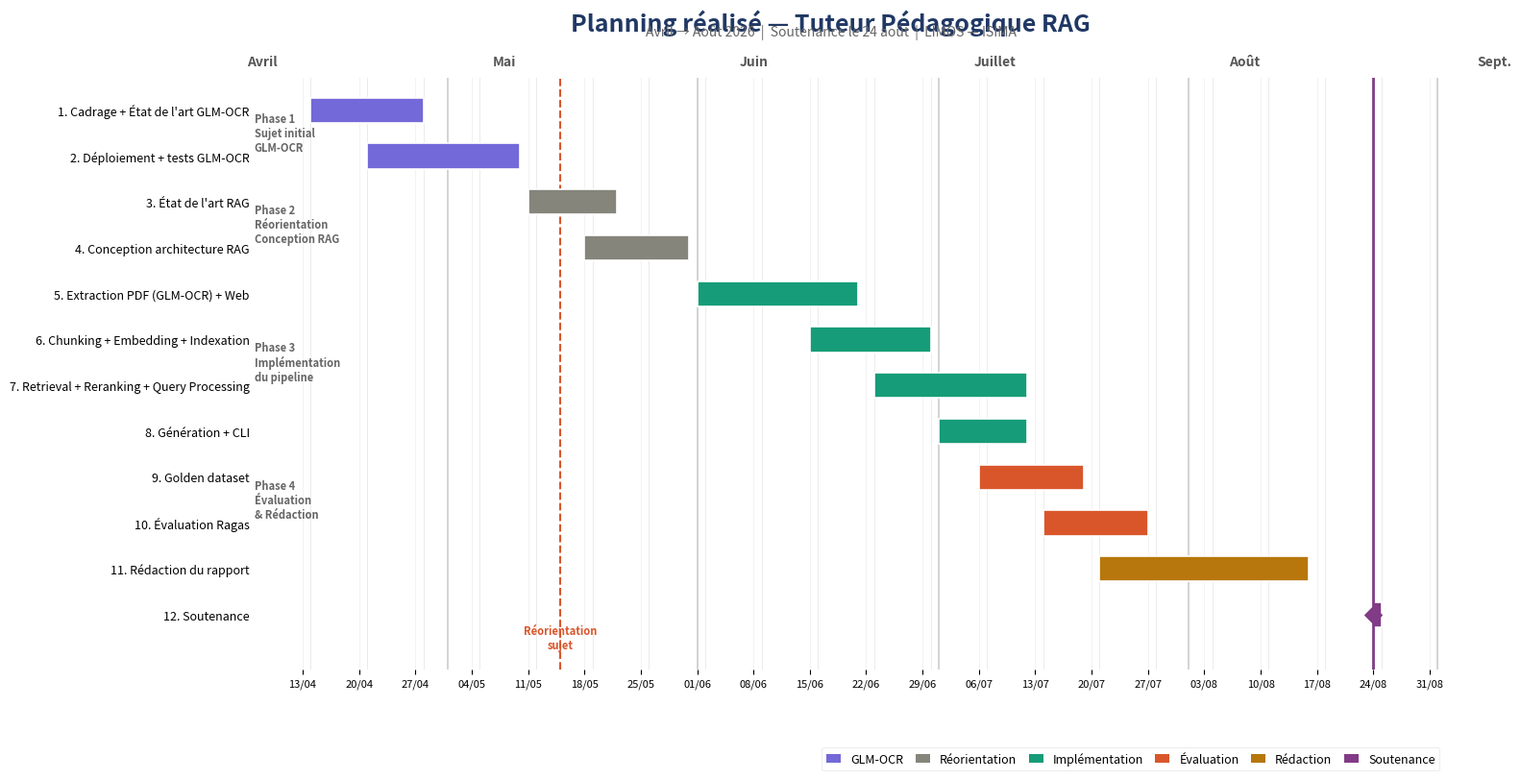

Recreate this plot in Python. (Note: this script raises an exception after producing the figure.)
import matplotlib.pyplot as plt
import matplotlib.dates as mdates
from matplotlib.patches import Patch
from datetime import datetime


# ============================================================
# 1. DONNÉES DU PROJET RÉALISÉ
# ============================================================

tasks = [
    # Nom, début, fin, catégorie
    ("1. Cadrage + État de l'art GLM-OCR",
     "2026-04-14", "2026-04-28", "glmocr"),

    ("2. Déploiement + tests GLM-OCR",
     "2026-04-21", "2026-05-10", "glmocr"),

    ("3. État de l'art RAG",
     "2026-05-11", "2026-05-22", "reorientation"),

    ("4. Conception architecture RAG",
     "2026-05-18", "2026-05-31", "reorientation"),

    ("5. Extraction PDF (GLM-OCR) + Web",
     "2026-06-01", "2026-06-21", "implementation"),

    ("6. Chunking + Embedding + Indexation",
     "2026-06-15", "2026-06-30", "implementation"),

    ("7. Retrieval + Reranking + Query Processing",
     "2026-06-23", "2026-07-12", "implementation"),

    ("8. Génération + CLI",
     "2026-07-01", "2026-07-12", "implementation"),

    ("9. Golden dataset",
     "2026-07-06", "2026-07-19", "evaluation"),

    ("10. Évaluation Ragas",
     "2026-07-14", "2026-07-27", "evaluation"),

    ("11. Rédaction du rapport",
     "2026-07-21", "2026-08-16", "redaction"),

    ("12. Soutenance",
     "2026-08-24", "2026-08-24", "soutenance"),
]


# ============================================================
# 2. COULEURS
# ============================================================

BLUE_DARK = "#203864"
BLUE_MED = "#2E5597"

colors = {
    "glmocr": "#7469D8",
    "reorientation": "#85857C",
    "implementation": "#169C78",
    "evaluation": "#D9562B",
    "redaction": "#B7770C",
    "soutenance": "#823B86",
}


# ============================================================
# 3. CONVERSION DES DATES
# ============================================================

def date(value):
    return datetime.strptime(value, "%Y-%m-%d")


# ============================================================
# 4. CRÉATION DE LA FIGURE
# ============================================================

fig, ax = plt.subplots(figsize=(16, 8))


# ============================================================
# 5. LIMITES DE L'AXE TEMPOREL
# ============================================================

start_date = date("2026-04-07")
end_date = date("2026-09-02")

ax.set_xlim(start_date, end_date)


# ============================================================
# 6. BARRES DU DIAGRAMME DE GANTT
# ============================================================

bar_height = 0.55

for i, (name, start, end, category) in enumerate(tasks):

    start = date(start)
    end = date(end)

    # Si la tâche dure 0 jour (soutenance), lui donner 1 jour
    width = max((end - start).days, 1)

    y = i + 1

    # Barre
    ax.barh(
        y=y,
        width=width,
        left=start,
        height=bar_height,
        color=colors[category],
        edgecolor="white",
        linewidth=1.2,
        zorder=3
    )


# ============================================================
# 7. PHASES (bandeaux de gauche)
# ============================================================

phase_labels = [
    (1, 2, "Phase 1\nSujet initial\nGLM-OCR"),
    (3, 4, "Phase 2\nRéorientation\nConception RAG"),
    (5, 8, "Phase 3\nImplémentation\ndu pipeline"),
    (9, 10, "Phase 4\nÉvaluation\n& Rédaction"),
]

for y_start, y_end, label in phase_labels:

    y_center = (y_start + y_end) / 2

    ax.text(
        start_date,
        y_center,
        label,
        ha="left",
        va="center",
        fontsize=8,
        fontweight="bold",
        color="#666666",
        style="italic"
    )


# ============================================================
# 8. JALON DE RÉORIENTATION
# ============================================================

reorientation_date = date("2026-05-15")

ax.axvline(
    reorientation_date,
    color="#D9562B",
    linestyle="--",
    linewidth=1.5,
    zorder=1
)

ax.text(
    reorientation_date,
    12.8,
    "Réorientation\nsujet",
    rotation=0,
    color="#D9562B",
    fontsize=8,
    fontweight="bold",
    ha="center",
    va="bottom"
)


# ============================================================
# 9. JALON SOUTENANCE
# ============================================================

soutenance_date = date("2026-08-24")

ax.axvline(
    soutenance_date,
    color="#823B86",
    linestyle="-",
    linewidth=2.0,
    zorder=4
)

ax.scatter(
    soutenance_date,
    12,
    s=80,
    color="#823B86",
    zorder=5,
    marker="D"
)


# ============================================================
# 10. AXE Y
# ============================================================

yticks = list(range(1, 13))
yticklabels = [t[0] for t in tasks]

ax.set_yticks(yticks)
ax.set_yticklabels(yticklabels, fontsize=9)
ax.set_ylim(13.2, 0.3)


# ============================================================
# 11. SEMAINES
# ============================================================

week_positions = [
    date("2026-04-14"), date("2026-04-21"), date("2026-04-28"),
    date("2026-05-05"), date("2026-05-12"), date("2026-05-19"),
    date("2026-05-26"), date("2026-06-02"), date("2026-06-09"),
    date("2026-06-16"), date("2026-06-23"), date("2026-06-30"),
    date("2026-07-07"), date("2026-07-14"), date("2026-07-21"),
    date("2026-07-28"), date("2026-08-04"), date("2026-08-11"),
    date("2026-08-18"), date("2026-08-25"),
]

# Lignes verticales
for d in week_positions:
    ax.axvline(d, color="#E8E8E8", linewidth=0.6, zorder=0)


# ============================================================
# 12. MOIS
# ============================================================

month_starts = [
    date("2026-04-01"), date("2026-05-01"), date("2026-06-01"),
    date("2026-07-01"), date("2026-08-01"), date("2026-09-01"),
]

month_names = ["Avril", "Mai", "Juin", "Juillet", "Août", "Sept."]

for month_date, month_name in zip(month_starts, month_names):

    ax.axvline(month_date, color="#CCCCCC", linewidth=1.2, zorder=1)

    ax.text(
        month_date + (date("2026-04-08") - date("2026-04-01")),
        0.1,
        month_name,
        ha="center",
        va="bottom",
        fontsize=10,
        fontweight="bold",
        color="#555555"
    )


# ============================================================
# 13. AXE DES DATES
# ============================================================

ax.xaxis.set_major_locator(
    mdates.WeekdayLocator(byweekday=mdates.MO, interval=1)
)
ax.xaxis.set_major_formatter(mdates.DateFormatter("%d/%m"))
ax.tick_params(axis="x", labelsize=8)
ax.tick_params(axis="y", length=0)


# ============================================================
# 14. GRILLE
# ============================================================

ax.grid(axis="x", color="#F0F0F0", linewidth=0.6)
ax.set_axisbelow(True)


# ============================================================
# 15. SUPPRESSION DES BORDURES
# ============================================================

for spine in ax.spines.values():
    spine.set_visible(False)


# ============================================================
# 16. LÉGENDE
# ============================================================

legend_elements = [
    Patch(facecolor=colors["glmocr"], label="GLM-OCR"),
    Patch(facecolor=colors["reorientation"], label="Réorientation"),
    Patch(facecolor=colors["implementation"], label="Implémentation"),
    Patch(facecolor=colors["evaluation"], label="Évaluation"),
    Patch(facecolor=colors["redaction"], label="Rédaction"),
    Patch(facecolor=colors["soutenance"], label="Soutenance"),
]

legend = ax.legend(
    handles=legend_elements,
    loc="lower right",
    ncol=6,
    frameon=True,
    fontsize=9,
    handlelength=1.2,
    columnspacing=1.0,
    bbox_to_anchor=(1.0, -0.18),
)

legend.get_frame().set_edgecolor("#DDDDDD")
legend.get_frame().set_linewidth(0.5)


# ============================================================
# 17. TITRE
# ============================================================

fig.suptitle(
    "Planning réalisé — Tuteur Pédagogique RAG",
    fontsize=18,
    fontweight="bold",
    color=BLUE_DARK,
    y=0.97
)

fig.text(
    0.5,
    0.935,
    "Avril → Août 2026  |  Soutenance le 24 août  |  LIMOS — ISIMA",
    ha="center",
    fontsize=10,
    style="italic",
    color="#666666"
)


# ============================================================
# 18. EXPORT
# ============================================================

plt.savefig(
    "images/gantt_realise.png",
    dpi=300,
    bbox_inches="tight",
    facecolor="white"
)

plt.savefig(
    "images/gantt_realise.pdf",
    bbox_inches="tight",
    facecolor="white"
)
